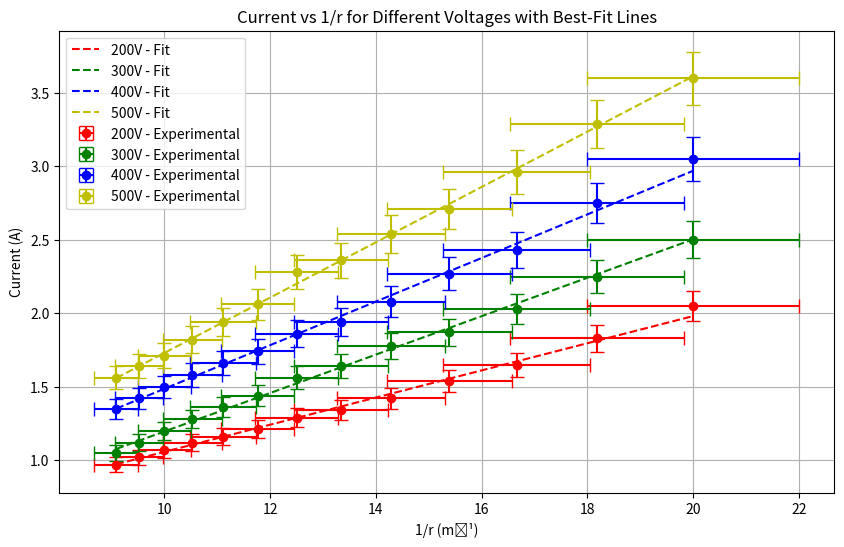

This figure's Python source:
import numpy as np
import matplotlib.pyplot as plt
from scipy import interpolate, optimize

# Physical constants
mu_0 = 4 * np.pi * 1e-7  # Permeability of free space (T·m/A)
N = 132     # Number of turns in the coil
R = 0.1475  # Radius of coil (m)
C = (mu_0 * N) / (R * (1 + (1/4))**(3/2))  # Geometric constant

def format_scientific(value, uncertainty):
    exponent = int(np.floor(np.log10(abs(value))))
    scaled_value = value / 10**exponent
    scaled_uncertainty = uncertainty / 10**exponent
    return f"{scaled_value:.2f} ± {scaled_uncertainty:.2f} × 10^{exponent}"

def interpolate_data(radius_cm, current_A, target_radius=5.0):
    sort_idx = np.argsort(radius_cm)
    radius_sorted = np.array(radius_cm)[sort_idx]
    current_sorted = np.array(current_A)[sort_idx]

    if min(radius_sorted) > target_radius:
        f = interpolate.interp1d(radius_sorted, current_sorted, fill_value='extrapolate', kind='linear')
        radius_new = np.append([target_radius], radius_sorted)
        current_new = np.append([f(target_radius)], current_sorted)
        return radius_new, current_new
    
    unique_radius, unique_idx = np.unique(radius_sorted, return_index=True)
    unique_current = current_sorted[unique_idx]
    duplicate_indices = np.where(np.diff(radius_sorted) == 0)[0]
    
    for idx in duplicate_indices:
        start = idx
        end = next((i for i, x in enumerate(radius_sorted[idx+1:], idx+1) if x != radius_sorted[idx]), len(radius_sorted))
        avg_current = np.mean(current_sorted[start:end])
        current_sorted[idx] = avg_current
    
    f = interpolate.interp1d(unique_radius, unique_current, fill_value='extrapolate', kind='linear')
    return np.append([target_radius], unique_radius), np.append([f(target_radius)], unique_current)

def load_voltage_data(radius_cm, current_A):
    radius_m = np.array(radius_cm) / 100
    current = np.array(current_A)
    current_error = 0.05 * current
    radius_error = 0.005
    inverse_radius = 1 / radius_m
    inverse_radius_error = (inverse_radius**2) * radius_error
    return inverse_radius, current, current_error, inverse_radius_error

def linear_model(x, slope, intercept):
    return slope * x + intercept

def weighted_linear_regression(x, y, yerr):
    valid_indices = np.isfinite(x) & np.isfinite(y) & np.isfinite(yerr)
    x_valid = x[valid_indices]
    y_valid = y[valid_indices]
    yerr_valid = yerr[valid_indices]
    
    popt, pcov = optimize.curve_fit(linear_model, x_valid, y_valid, sigma=yerr_valid, absolute_sigma=True)
    slope, intercept = popt
    slope_err, intercept_err = np.sqrt(np.diag(pcov))
    return slope, intercept, slope_err, intercept_err

def charge_to_mass_from_slope(slope, V):
    return (2 * V) / (C * slope)**2

def plot_data_and_fits(data_sets, fits):
    plt.figure(figsize=(10, 6))
    colors = ['r', 'g', 'b', 'y']
    
    for (voltage, inv_radius, current, current_error, inv_radius_error), fit, color in zip(data_sets, fits, colors):
        plt.errorbar(inv_radius, current, 
                     xerr=inv_radius_error,
                     yerr=current_error, 
                     fmt='o', label=f'{voltage}V - Experimental', 
                     capsize=5, color=color)
        x_fit = np.linspace(min(inv_radius), max(inv_radius), 100)
        plt.plot(x_fit, linear_model(x_fit, *fit[:2]), 
                 '--', label=f'{voltage}V - Fit', 
                 color=color)
    
    plt.xlabel('1/r (m⁻¹)')
    plt.ylabel('Current (A)')
    plt.title('Current vs 1/r for Different Voltages with Best-Fit Lines')
    plt.legend()
    plt.grid(True)
    plt.show()

def create_latex_table(fits, voltages, em_ratios):
    latex_table = r"""
    \begin{table}[ht]
    \centering
    \resizebox{\columnwidth}{!}{%
    \begin{tabular}{|c|c|c|c|} 
    \hline
    Voltage (V) & Slope (A·m) & Intercept (A) & Charge-to-Mass Ratio (C/kg) \\ \hline
    """
    
    for voltage, fit, em_ratio in zip(voltages, fits, em_ratios):
        slope, intercept, slope_err, intercept_err = fit
        em_uncertainty = np.abs(em_ratio) * 2 * (slope_err / slope)
        
        em_formatted = format_scientific(em_ratio, em_uncertainty).replace('×', r'\times')
        slope_formatted = format_scientific(slope, slope_err).replace('×', r'\times')
        intercept_formatted = format_scientific(intercept, intercept_err).replace('×', r'\times')
        
        latex_table += f"{voltage} & {slope_formatted} & {intercept_formatted} & {em_formatted} \\\\ \\hline\n"
    
    latex_table += r"""
    \end{tabular}%
    }
    \caption{Linear Fit Results for Current vs 1/r and Charge-to-Mass Ratio for Different Voltages.}
    \label{tab:results}
    \end{table}
    """
    return latex_table

def calculate_weighted_average(values, uncertainties):
    weights = 1.0 / (uncertainties ** 2)
    weighted_avg = np.sum(values * weights) / np.sum(weights)
    weighted_uncertainty = np.sqrt(1.0 / np.sum(weights))
    
    exponent = int(np.floor(np.log10(abs(weighted_avg))))
    scaled_avg = weighted_avg / 10**exponent
    scaled_uncertainty = weighted_uncertainty / 10**exponent
    return weighted_avg, weighted_uncertainty, scaled_avg, scaled_uncertainty, exponent

if __name__ == "__main__":
    raw_data_sets = [
        (200, [5, 5.5, 6, 6.5, 7, 7.5, 8, 8.5, 9, 9.5, 10, 10.5, 11], [2.05, 1.83, 1.65, 1.54, 1.42, 1.34, 1.29, 1.21, 1.16, 1.12, 1.07, 1.02, 0.97]),
        (300, [5, 5.5, 6, 6.5, 7, 7.5, 8, 8.5, 9, 9.5, 10, 10.5, 11], [2.5, 2.25, 2.03, 1.87, 1.78, 1.64, 1.56, 1.44, 1.36, 1.28, 1.2, 1.12, 1.05]),
        (400, [5, 5.5, 6, 6.5, 7, 7.5, 8, 8.5, 9, 9.5, 10, 10.5, 11], [3.05, 2.75, 2.43, 2.27, 2.08, 1.94, 1.86, 1.74, 1.66, 1.58, 1.5, 1.42, 1.35]),
        (500, [5, 5.5, 6, 6.5, 7, 7.5, 8, 8.5, 9, 9.5, 10, 10.5, 11], [3.6, 3.29, 2.96, 2.71, 2.54, 2.36, 2.28, 2.06, 1.94, 1.82, 1.71, 1.64, 1.56])
    ]

    processed_data_sets = []
    fits = []
    voltages = [200, 300, 400, 500]

    for voltage, radius, current in raw_data_sets:
        inv_radius, current_array, current_error, inv_radius_error = load_voltage_data(radius, current)
        fit = weighted_linear_regression(inv_radius, current_array, current_error)
        processed_data_sets.append((voltage, inv_radius, current_array, current_error, inv_radius_error))
        fits.append(fit)
    
    em_ratios = []
    em_uncertainties = []

    for (voltage, inv_radius, current_array, current_error, inv_radius_error), (slope, _, slope_err, _) in zip(processed_data_sets, fits):
        em_ratio = charge_to_mass_from_slope(slope, voltage)
        em_uncertainty = np.abs(em_ratio) * 2 * (slope_err / slope)
        em_ratios.append(em_ratio)
        em_uncertainties.append(em_uncertainty)
    
    weighted_avg_em, weighted_uncertainty_em, scaled_avg, scaled_uncertainty, exponent = calculate_weighted_average(np.array(em_ratios), np.array(em_uncertainties))
    latex_table = create_latex_table(fits, voltages, em_ratios)

    plot_data_and_fits(processed_data_sets, fits)
    print("LaTeX Table:")
    print(latex_table)
    print(f"\nWeighted Average e/m: ({scaled_avg:.2f} ± {scaled_uncertainty:.2f}) × 10^{exponent} C/kg")
